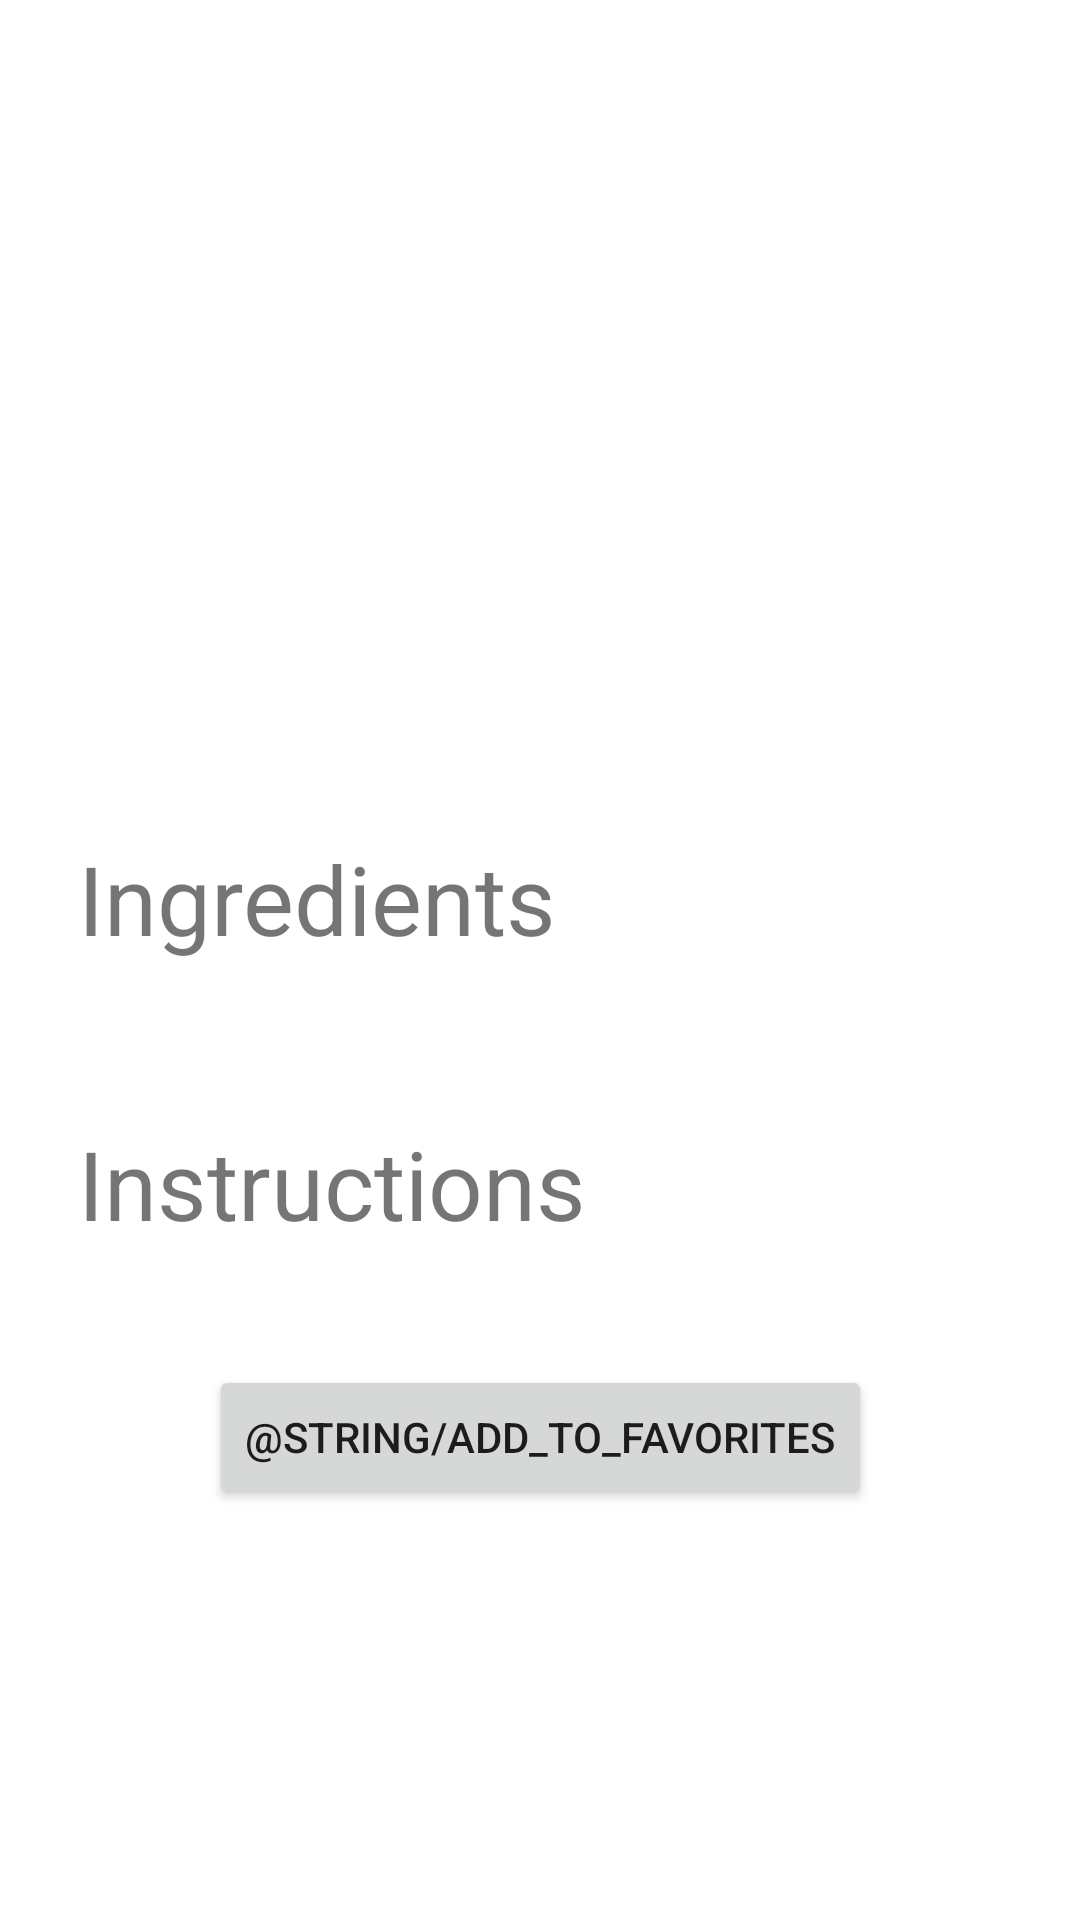

Reconstruct the res/layout file that produces this screen, plus the resources it refers to.
<!-- AndroidManifest.xml: application theme Theme.Recipy -->
<!-- res/layout/activity_recipe_info.xml -->
<?xml version="1.0" encoding="utf-8"?>
<ScrollView xmlns:android="http://schemas.android.com/apk/res/android"
    xmlns:app="http://schemas.android.com/apk/res-auto"
    xmlns:tools="http://schemas.android.com/tools"
    android:layout_width="match_parent"
    android:layout_height="match_parent"
    >

<androidx.constraintlayout.widget.ConstraintLayout
    android:layout_width="match_parent"
    android:layout_height="wrap_content"
    tools:context=".ui.RecipeInfoActivity">

    <ImageView
        android:id="@+id/ivRecipeInfo"
        android:layout_width="200dp"
        android:layout_height="200dp"
        android:layout_marginTop="52dp"
        app:srcCompat="@drawable/no_image"
        android:padding="12dp"
        android:background="@color/white"
        android:scaleType="centerCrop"
        app:layout_constraintHorizontal_bias="0.497"
        app:layout_constraintLeft_toLeftOf="parent"
        app:layout_constraintRight_toRightOf="parent"
        app:layout_constraintTop_toTopOf="parent" />

    <TextView
        android:id="@+id/tvIngredientsHeader"
        android:layout_width="wrap_content"
        android:layout_height="wrap_content"
        android:layout_marginTop="26dp"
        android:layout_marginStart="26dp"
        app:layout_constraintLeft_toLeftOf="parent"
        app:layout_constraintTop_toBottomOf="@id/ivRecipeInfo"
        android:text="@string/ingredients"
        android:textSize="32sp" />

    <androidx.recyclerview.widget.RecyclerView
        android:id="@+id/rvIngredients"
        android:layout_width="360dp"
        android:layout_height="wrap_content"
        android:layout_marginTop="26dp"
        android:layout_marginStart="16dp"
        app:layout_constraintTop_toBottomOf="@id/tvIngredientsHeader"
        app:layout_constraintLeft_toLeftOf="parent"
        app:layout_constraintRight_toRightOf="parent"
        />

    <TextView
        android:id="@+id/tvInstructions"
        android:layout_width="wrap_content"
        android:layout_height="wrap_content"
        android:layout_marginTop="26dp"
        android:layout_marginStart="26dp"
        app:layout_constraintLeft_toLeftOf="parent"
        app:layout_constraintTop_toBottomOf="@id/rvIngredients"
        android:text="@string/instructions"
        android:textSize="32sp"/>

    <androidx.recyclerview.widget.RecyclerView
        android:id="@+id/rvInstructions"
        android:layout_width="360dp"
        android:layout_height="wrap_content"
        android:layout_marginTop="26dp"
        android:layout_marginStart="26dp"
        app:layout_constraintLeft_toLeftOf="parent"
        app:layout_constraintTop_toBottomOf="@id/tvInstructions"
        app:layout_constraintRight_toRightOf="parent"
        />
    
    <Button
        android:id="@+id/btnFavorites"
        android:layout_width="wrap_content"
        android:layout_height="wrap_content"
        android:layout_margin="13dp"
        app:layout_constraintTop_toBottomOf="@id/rvInstructions"
        app:layout_constraintLeft_toLeftOf="parent"
        app:layout_constraintRight_toRightOf="parent"
        app:layout_constraintBottom_toBottomOf="parent"
        android:text="@string/add_to_favorites"
        android:textAlignment="center"
   />

        

    </androidx.constraintlayout.widget.ConstraintLayout>
</ScrollView>
<!-- resources referenced by this layout -->
<resources>
  <color name="white">#FFFFFFFF</color>
  <string name="ingredients">Ingredients</string>
  <string name="instructions">Instructions</string>
  <style name="Theme.Recipy" parent="Theme.MaterialComponents.DayNight.DarkActionBar">
          
          <item name="colorPrimary">@color/purple_500</item>
          <item name="colorPrimaryVariant">@color/purple_700</item>
          <item name="colorOnPrimary">@color/white</item>
          
          <item name="colorSecondary">@color/teal_200</item>
          <item name="colorSecondaryVariant">@color/teal_700</item>
          <item name="colorOnSecondary">@color/black</item>
          
          <item name="android:statusBarColor" tools:targetApi="l">?attr/colorPrimaryVariant</item>
          
      </style>
  <color name="purple_500">#FF6200EE</color>
  <color name="purple_700">#FF3700B3</color>
  <color name="teal_200">#FF03DAC5</color>
  <color name="teal_700">#FF018786</color>
  <color name="black">#FF000000</color>
</resources>
